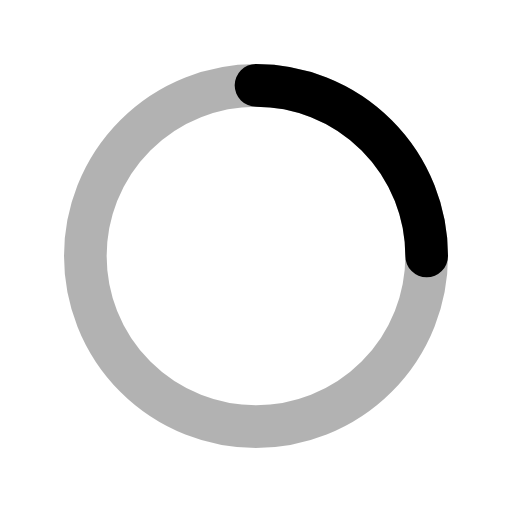
t = 0.00 s
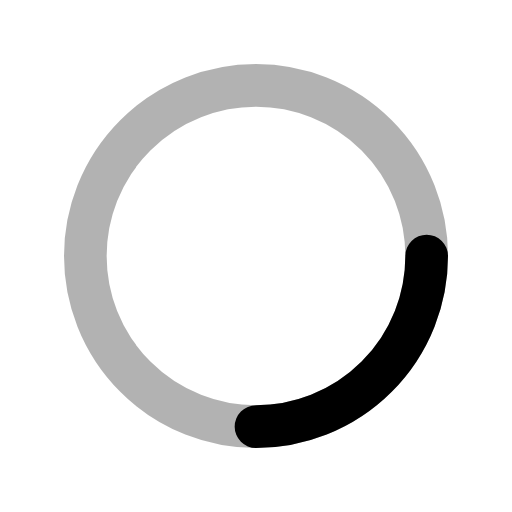
t = 0.20 s
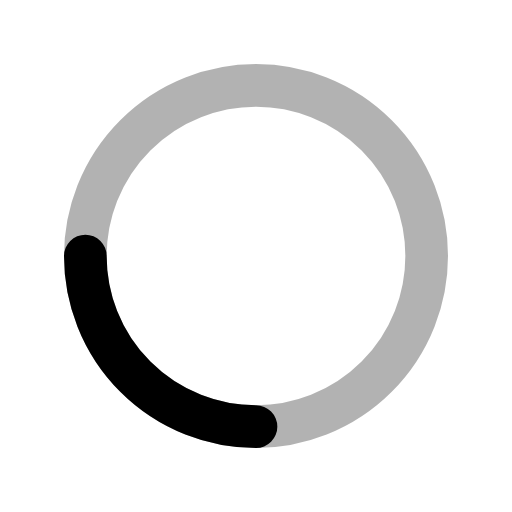
t = 0.40 s
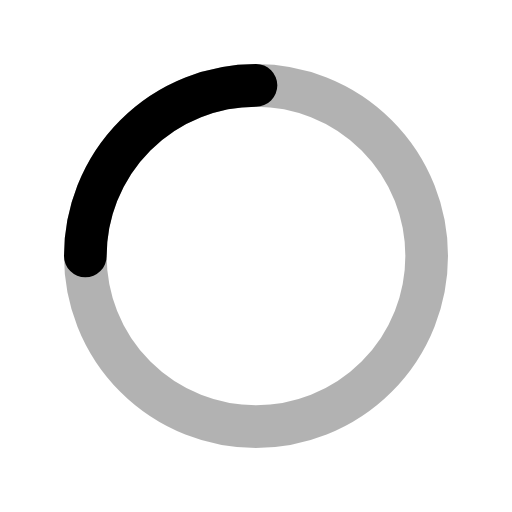
t = 0.60 s

The animated SVG that drew these frames (rendered in a browser with its animation timeline set to each time). Animation: 1 SMIL element (animateTransform=1); one cycle of 0.80 s, repeats indefinitely.

<svg xmlns="http://www.w3.org/2000/svg" height="24" viewBox="0 0 24 24" width="24" stroke="#000" stroke-width="2" fill="none" stroke-linecap="round">
	<circle cx="12" cy="12" r="8" stroke-opacity="0.3"/>
	<path d="M12 4A8 8 0 0 1 20 12">
		<animateTransform attributeName="transform" type="rotate" from="0 12 12" to="360 12 12" dur="0.8s" repeatCount="indefinite"/>
	</path>
</svg>